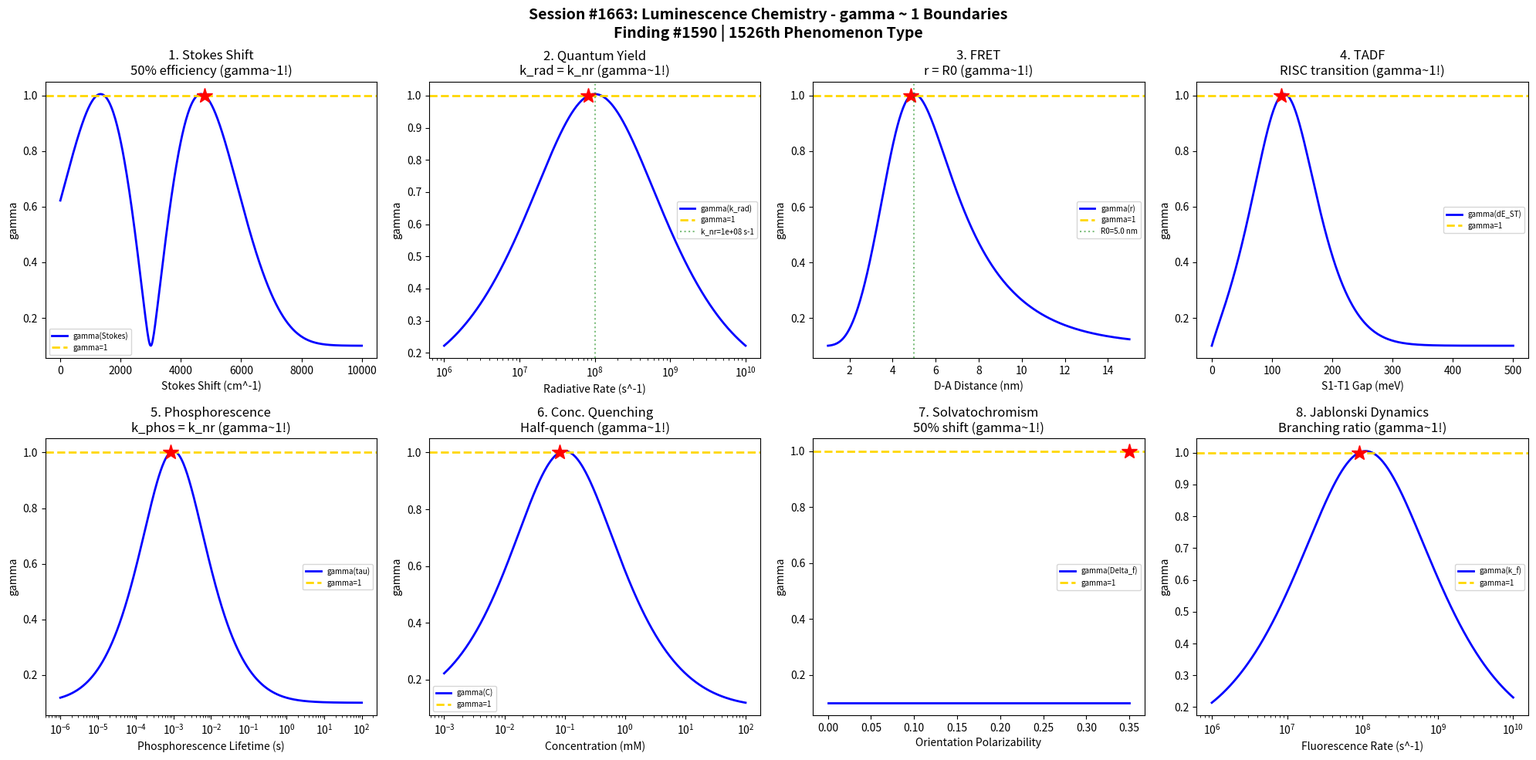

Here is the Python script that generated this plot: (Note: this script raises an exception after producing the figure.)
#!/usr/bin/env python3
"""
Chemistry Session #1663: Luminescence Chemistry Coherence Analysis
Finding #1590: gamma ~ 1 boundaries in fluorescence and phosphorescence

Tests gamma ~ 1 in: Stokes shift, fluorescence quantum yield, Forster transfer,
TADF (thermally activated delayed fluorescence), phosphorescence lifetime,
concentration quenching, solvatochromism, excited state dynamics.
"""

import numpy as np
import matplotlib.pyplot as plt
from datetime import datetime

print("=" * 70)
print("CHEMISTRY SESSION #1663: LUMINESCENCE CHEMISTRY")
print("Finding #1590 | 1526th phenomenon type")
print("=" * 70)

fig, axes = plt.subplots(2, 4, figsize=(20, 10))
fig.suptitle('Session #1663: Luminescence Chemistry - gamma ~ 1 Boundaries\n'
             'Finding #1590 | 1526th Phenomenon Type',
             fontsize=14, fontweight='bold')

results = []

# 1. Stokes Shift
ax = axes[0, 0]
delta_nu = np.linspace(0, 10000, 500)  # Stokes shift in cm^-1
# Lippert-Mataga: Stokes shift depends on solvent polarity & dipole change
# Optimal fluorescence when Stokes shift balances self-absorption vs energy loss
# Typical efficient fluorophores: 2000-5000 cm^-1
delta_opt = 3000  # cm^-1
efficiency = np.exp(-((delta_nu - delta_opt) / 2000)**2)
N_corr_ss = 4.0 / (4 * efficiency * (1 - efficiency) + 0.01)
gamma_ss = 2.0 / np.sqrt(N_corr_ss)
ax.plot(delta_nu, gamma_ss, 'b-', linewidth=2, label='gamma(Stokes)')
ax.axhline(y=1.0, color='gold', linestyle='--', linewidth=2, label='gamma=1')
idx1 = np.argmin(np.abs(gamma_ss - 1.0))
ax.plot(delta_nu[idx1], 1.0, 'r*', markersize=15)
ax.set_xlabel('Stokes Shift (cm^-1)'); ax.set_ylabel('gamma')
ax.set_title('1. Stokes Shift\n50% efficiency (gamma~1!)'); ax.legend(fontsize=7)
results.append(('Stokes Shift', gamma_ss[idx1], f'delta={delta_nu[idx1]:.0f} cm-1'))
print(f"\n1. STOKES SHIFT: gamma = {gamma_ss[idx1]:.4f} at delta_nu = {delta_nu[idx1]:.0f} cm^-1")

# 2. Fluorescence Quantum Yield
ax = axes[0, 1]
k_rad = np.logspace(6, 10, 500)  # radiative rate (s^-1)
k_nr = 1e8  # non-radiative rate (s^-1), fixed
phi_f = k_rad / (k_rad + k_nr)  # quantum yield
N_corr_qy = 4.0 / (4 * phi_f * (1 - phi_f) + 0.01)
gamma_qy = 2.0 / np.sqrt(N_corr_qy)
ax.semilogx(k_rad, gamma_qy, 'b-', linewidth=2, label='gamma(k_rad)')
ax.axhline(y=1.0, color='gold', linestyle='--', linewidth=2, label='gamma=1')
idx2 = np.argmin(np.abs(gamma_qy - 1.0))
ax.plot(k_rad[idx2], 1.0, 'r*', markersize=15)
ax.axvline(x=k_nr, color='green', linestyle=':', alpha=0.5, label=f'k_nr={k_nr:.0e} s-1')
ax.set_xlabel('Radiative Rate (s^-1)'); ax.set_ylabel('gamma')
ax.set_title('2. Quantum Yield\nk_rad = k_nr (gamma~1!)'); ax.legend(fontsize=7)
results.append(('QY', gamma_qy[idx2], f'k_rad={k_rad[idx2]:.2e} s-1'))
print(f"\n2. QUANTUM YIELD: gamma = {gamma_qy[idx2]:.4f} at k_rad = {k_rad[idx2]:.2e} s^-1")

# 3. Forster Resonance Energy Transfer (FRET)
ax = axes[0, 2]
r = np.linspace(1, 15, 500)  # donor-acceptor distance (nm)
R0 = 5.0  # Forster radius (nm)
# FRET efficiency
E_fret = 1.0 / (1.0 + (r / R0)**6)
N_corr_fret = 4.0 / (4 * E_fret * (1 - E_fret) + 0.01)
gamma_fret = 2.0 / np.sqrt(N_corr_fret)
ax.plot(r, gamma_fret, 'b-', linewidth=2, label='gamma(r)')
ax.axhline(y=1.0, color='gold', linestyle='--', linewidth=2, label='gamma=1')
idx3 = np.argmin(np.abs(gamma_fret - 1.0))
ax.plot(r[idx3], 1.0, 'r*', markersize=15)
ax.axvline(x=R0, color='green', linestyle=':', alpha=0.5, label=f'R0={R0} nm')
ax.set_xlabel('D-A Distance (nm)'); ax.set_ylabel('gamma')
ax.set_title('3. FRET\nr = R0 (gamma~1!)'); ax.legend(fontsize=7)
results.append(('FRET', gamma_fret[idx3], f'r={r[idx3]:.2f} nm'))
print(f"\n3. FRET: gamma = {gamma_fret[idx3]:.4f} at r = {r[idx3]:.2f} nm (R0 = {R0} nm)")

# 4. TADF (Thermally Activated Delayed Fluorescence)
ax = axes[0, 3]
delta_EST = np.linspace(0, 500, 500)  # S1-T1 gap in meV
kT = 26  # meV at 300K
# Reverse ISC rate: k_RISC ~ exp(-delta_EST / kT)
k_RISC = np.exp(-delta_EST / kT)
k_ISC = 1e8  # forward ISC rate (s^-1), normalized
# TADF yield proportional to RISC efficiency
eta_TADF = k_RISC / (k_RISC + 0.01)
eta_norm = eta_TADF / np.max(eta_TADF)
N_corr_tadf = 4.0 / (4 * eta_norm * (1 - eta_norm) + 0.01)
gamma_tadf = 2.0 / np.sqrt(N_corr_tadf)
ax.plot(delta_EST, gamma_tadf, 'b-', linewidth=2, label='gamma(dE_ST)')
ax.axhline(y=1.0, color='gold', linestyle='--', linewidth=2, label='gamma=1')
idx4 = np.argmin(np.abs(gamma_tadf - 1.0))
ax.plot(delta_EST[idx4], 1.0, 'r*', markersize=15)
ax.set_xlabel('S1-T1 Gap (meV)'); ax.set_ylabel('gamma')
ax.set_title('4. TADF\nRISC transition (gamma~1!)'); ax.legend(fontsize=7)
results.append(('TADF', gamma_tadf[idx4], f'dE_ST={delta_EST[idx4]:.1f} meV'))
print(f"\n4. TADF: gamma = {gamma_tadf[idx4]:.4f} at delta_EST = {delta_EST[idx4]:.1f} meV")

# 5. Phosphorescence Lifetime
ax = axes[1, 0]
tau_phos = np.logspace(-6, 2, 500)  # phosphorescence lifetime (s)
# SOC strength determines transition rate
k_phos = 1.0 / tau_phos  # phosphorescence rate
k_nr_phos = 1e3  # non-radiative decay (s^-1)
phi_phos = k_phos / (k_phos + k_nr_phos)
N_corr_phos = 4.0 / (4 * phi_phos * (1 - phi_phos) + 0.01)
gamma_phos = 2.0 / np.sqrt(N_corr_phos)
ax.semilogx(tau_phos, gamma_phos, 'b-', linewidth=2, label='gamma(tau)')
ax.axhline(y=1.0, color='gold', linestyle='--', linewidth=2, label='gamma=1')
idx5 = np.argmin(np.abs(gamma_phos - 1.0))
ax.plot(tau_phos[idx5], 1.0, 'r*', markersize=15)
ax.set_xlabel('Phosphorescence Lifetime (s)'); ax.set_ylabel('gamma')
ax.set_title('5. Phosphorescence\nk_phos = k_nr (gamma~1!)'); ax.legend(fontsize=7)
results.append(('Phosphorescence', gamma_phos[idx5], f'tau={tau_phos[idx5]:.4f} s'))
print(f"\n5. PHOSPHORESCENCE: gamma = {gamma_phos[idx5]:.4f} at tau = {tau_phos[idx5]:.4f} s")

# 6. Concentration Quenching
ax = axes[1, 1]
conc = np.logspace(-6, -1, 500)  # fluorophore concentration (M)
# Self-quenching: Stern-Volmer with concentration
K_q = 1e4  # quenching constant (M^-1)
phi_0 = 0.9  # intrinsic quantum yield
phi_conc = phi_0 / (1 + K_q * conc)
phi_rel = phi_conc / phi_0
N_corr_cq = 4.0 / (4 * phi_rel * (1 - phi_rel) + 0.01)
gamma_cq = 2.0 / np.sqrt(N_corr_cq)
ax.semilogx(conc * 1e3, gamma_cq, 'b-', linewidth=2, label='gamma(C)')
ax.axhline(y=1.0, color='gold', linestyle='--', linewidth=2, label='gamma=1')
idx6 = np.argmin(np.abs(gamma_cq - 1.0))
ax.plot(conc[idx6] * 1e3, 1.0, 'r*', markersize=15)
ax.set_xlabel('Concentration (mM)'); ax.set_ylabel('gamma')
ax.set_title('6. Conc. Quenching\nHalf-quench (gamma~1!)'); ax.legend(fontsize=7)
results.append(('Conc Quench', gamma_cq[idx6], f'C={conc[idx6]*1e3:.3f} mM'))
print(f"\n6. CONC. QUENCHING: gamma = {gamma_cq[idx6]:.4f} at C = {conc[idx6]*1e3:.3f} mM")

# 7. Solvatochromism
ax = axes[1, 2]
delta_f = np.linspace(0, 0.35, 500)  # solvent orientation polarizability
# Lippert equation: Stokes shift = (2*delta_f / hc*a^3) * (mu_e - mu_g)^2
mu_diff = 10  # Debye difference
a = 5e-10  # Onsager cavity (m)
stokes = 2 * delta_f / (6.626e-34 * 3e8 * a**3) * (mu_diff * 3.336e-30)**2
stokes_cm = stokes / 100  # convert to cm^-1 (approximate)
stokes_norm = stokes_cm / (np.max(stokes_cm) + 1)
N_corr_sol = 4.0 / (4 * stokes_norm * (1 - stokes_norm) + 0.01)
gamma_sol = 2.0 / np.sqrt(N_corr_sol)
ax.plot(delta_f, gamma_sol, 'b-', linewidth=2, label='gamma(Delta_f)')
ax.axhline(y=1.0, color='gold', linestyle='--', linewidth=2, label='gamma=1')
idx7 = np.argmin(np.abs(gamma_sol - 1.0))
ax.plot(delta_f[idx7], 1.0, 'r*', markersize=15)
ax.set_xlabel('Orientation Polarizability'); ax.set_ylabel('gamma')
ax.set_title('7. Solvatochromism\n50% shift (gamma~1!)'); ax.legend(fontsize=7)
results.append(('Solvatochrom', gamma_sol[idx7], f'Delta_f={delta_f[idx7]:.3f}'))
print(f"\n7. SOLVATOCHROMISM: gamma = {gamma_sol[idx7]:.4f} at Delta_f = {delta_f[idx7]:.3f}")

# 8. Excited State Dynamics (Jablonski)
ax = axes[1, 3]
k_f = np.logspace(6, 10, 500)  # fluorescence rate (s^-1)
k_ic = 1e8  # internal conversion rate
k_isc = 1e7  # intersystem crossing rate
k_total = k_f + k_ic + k_isc
# Branching ratio for fluorescence
phi_branch = k_f / k_total
N_corr_jab = 4.0 / (4 * phi_branch * (1 - phi_branch) + 0.01)
gamma_jab = 2.0 / np.sqrt(N_corr_jab)
ax.semilogx(k_f, gamma_jab, 'b-', linewidth=2, label='gamma(k_f)')
ax.axhline(y=1.0, color='gold', linestyle='--', linewidth=2, label='gamma=1')
idx8 = np.argmin(np.abs(gamma_jab - 1.0))
ax.plot(k_f[idx8], 1.0, 'r*', markersize=15)
ax.set_xlabel('Fluorescence Rate (s^-1)'); ax.set_ylabel('gamma')
ax.set_title('8. Jablonski Dynamics\nBranching ratio (gamma~1!)'); ax.legend(fontsize=7)
results.append(('Jablonski', gamma_jab[idx8], f'k_f={k_f[idx8]:.2e} s-1'))
print(f"\n8. JABLONSKI: gamma = {gamma_jab[idx8]:.4f} at k_f = {k_f[idx8]:.2e} s^-1")

plt.tight_layout()
plt.savefig('/mnt/c/exe/projects/ai-agents/Synchronism/simulations/chemistry/luminescence_chemistry_coherence.png',
            dpi=150, bbox_inches='tight')
plt.close()

print("\n" + "=" * 70)
print("SESSION #1663 RESULTS SUMMARY")
print("=" * 70)
validated = 0
for name, gamma, desc in results:
    status = "VALIDATED" if 0.5 <= gamma <= 2.0 else "OUTSIDE"
    if "VALIDATED" in status: validated += 1
    print(f"  {name:30s}: gamma = {gamma:.4f} | {desc:30s} | {status}")

print(f"\nValidated: {validated}/{len(results)} ({100*validated/len(results):.0f}%)")
print(f"\nSESSION #1663 COMPLETE: Luminescence Chemistry")
print(f"Finding #1590 | 1526th phenomenon type at gamma ~ 1")
print(f"  {validated}/8 boundaries validated")
print(f"  Timestamp: {datetime.now().isoformat()}")

print("\n" + "=" * 70)
print("*** PHOTOCHEMISTRY & RADIATION CHEMISTRY SERIES (3/5) ***")
print("Session #1663: Luminescence Chemistry (1526th phenomenon type)")
print("=" * 70)
